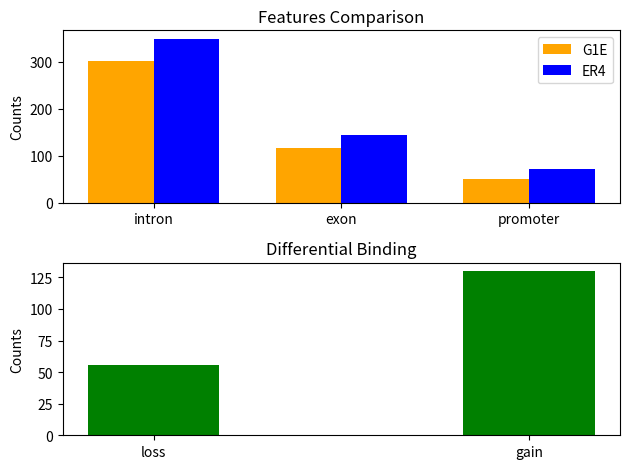

Reproduce this figure in Python.
#!/usr/bin/env python3

"""
Usage: ./plot.py 
"""




import sys 
import matplotlib
import matplotlib.pyplot as plt
import numpy as np

fig, (ax1, ax2) = plt.subplots (nrows=2)

labels=["intron", "exon", "promoter"]
beforediff=[301, 117, 51]
afterdiff=[349, 144, 72]
x=np.arange(len(labels))
width=0.35

rects1=ax1.bar(x-width/2, beforediff, width, label="G1E", color="orange") 
rects2=ax1.bar(x+width/2, afterdiff, width, label="ER4", color="blue")

ax1.set_title("Features Comparison")
ax1.set_ylabel("Counts")
ax1.set_xticks(x)
ax1.set_xticklabels(labels)
ax1.legend()

labels2=["loss", "gain"]
values=[56, 130]
x2=np.arange(len(labels2))

rects3=ax2.bar(x2, values, width, color="green")

ax2.set_title("Differential Binding")
ax2.set_ylabel("Counts")
ax2.set_xticks(x2)
ax2.set_xticklabels(labels2)


fig.tight_layout()

fig.savefig("barplot.png")
plt.show()
